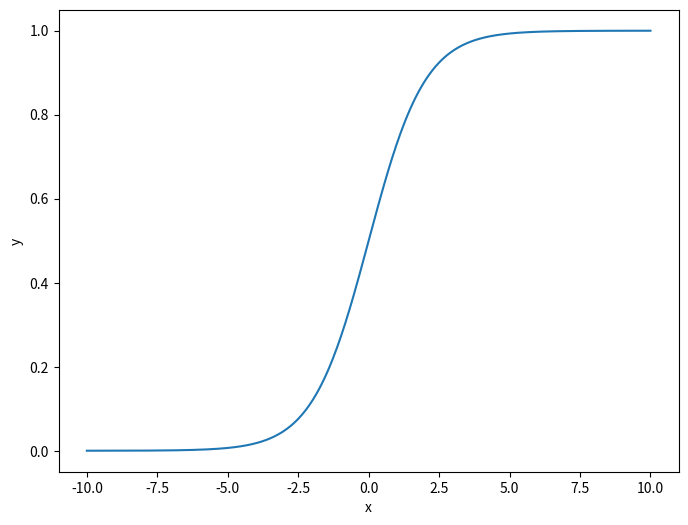

Reproduce this figure in Python.
import numpy as np
import matplotlib.pyplot as plt
import pylab as pl


def sigmoid(x):
    return 1/(1 + np.exp(-x))

# -10 ~ 10 사이 값 400개
x_val = np.linspace(-10,10,400)
y_val = sigmoid(x_val)
plt.figure(figsize=(8,6))
pl.plot(x_val, y_val, label = 'sigmoid function')
plt.xlabel('x')
plt.ylabel('y')
plt.show()